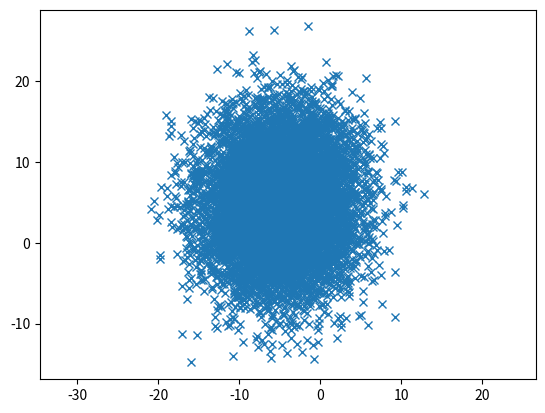

Source code (Python):
# -*- coding: utf-8 -*-
"""
Created on Fri Jan 20 11:15:35 2017

[redacted]
"""
import numpy as np
import matplotlib.pyplot as plt

mean = [-5,5]
cov = [[20,.8], [.8,30]]

x,y = np.random.multivariate_normal(mean, cov, 10000).T
plt.plot(x,y,'x')
plt.axis('equal')

print(np.cov(x,y))
print(np.mean(np.mean(x)+np.mean(y)))

plt.show()